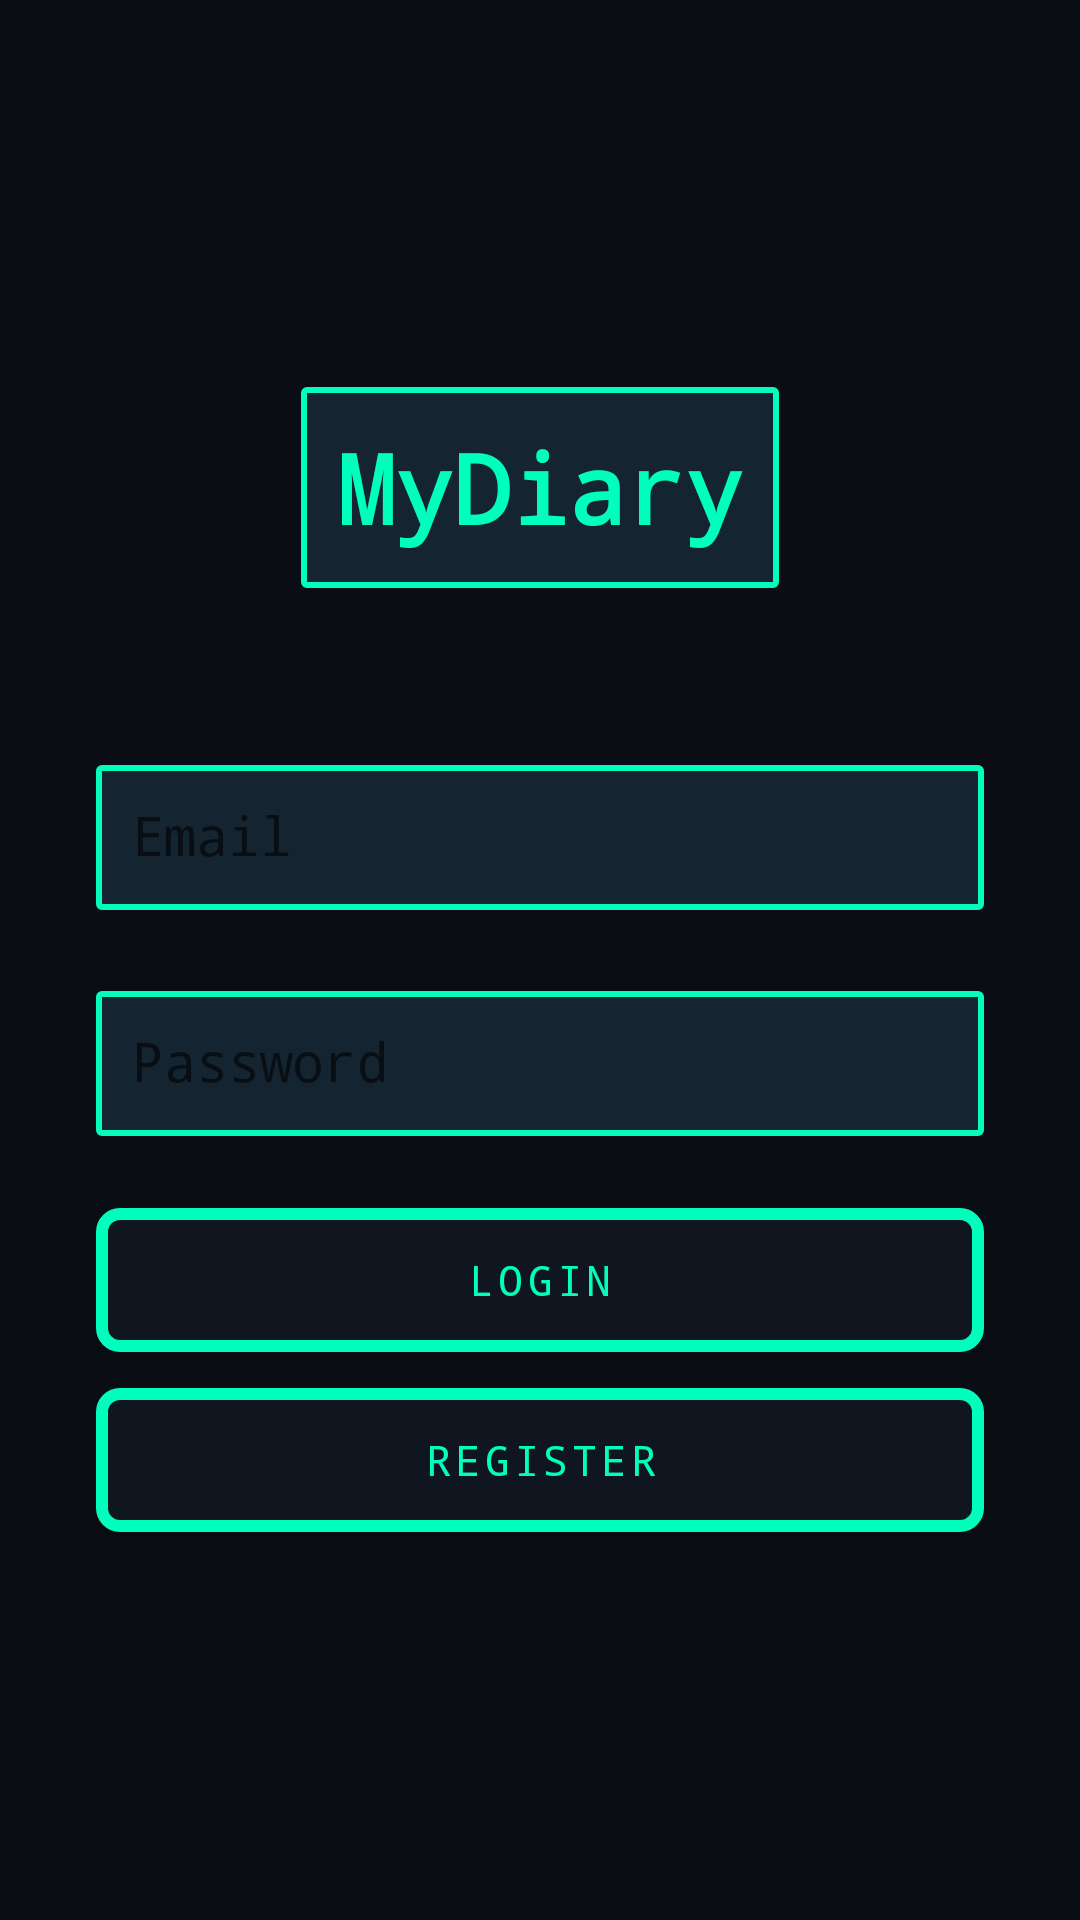

The Android layout XML behind this screen, and the referenced resources:
<!-- AndroidManifest.xml: application theme AppTheme -->
<!-- res/layout/fragment_login.xml -->
<?xml version="1.0" encoding="utf-8"?>
<LinearLayout xmlns:android="http://schemas.android.com/apk/res/android"
    android:layout_width="match_parent"
    android:layout_height="match_parent"
    android:orientation="vertical"
    android:gravity="center"
    android:padding="32dp">

    <TextView
        android:layout_width="wrap_content"
        android:layout_height="wrap_content"
        android:text="MyDiary"
        android:textSize="32sp"
        android:textStyle="bold"
        android:layout_marginBottom="48dp" />

    <com.google.android.material.textfield.TextInputLayout
        android:layout_width="match_parent"
        android:layout_height="wrap_content"
        android:hint="Email"
        android:layout_marginBottom="16dp">

        <com.google.android.material.textfield.TextInputEditText
            android:id="@+id/etEmail"
            android:layout_width="match_parent"
            android:layout_height="wrap_content"
            android:inputType="textEmailAddress" />

    </com.google.android.material.textfield.TextInputLayout>

    <com.google.android.material.textfield.TextInputLayout
        android:layout_width="match_parent"
        android:layout_height="wrap_content"
        android:hint="Password"
        android:layout_marginBottom="24dp"
        >

        <com.google.android.material.textfield.TextInputEditText
            android:id="@+id/etPassword"
            android:layout_width="match_parent"
            android:layout_height="wrap_content"
            android:inputType="textPassword" />

    </com.google.android.material.textfield.TextInputLayout>

    <Button
        android:id="@+id/btnLogin"
        android:layout_width="match_parent"
        android:layout_height="wrap_content"
        android:text="Login"
        android:layout_marginBottom="12dp"/>

    <Button
        android:id="@+id/btnRegister"
        android:layout_width="match_parent"
        android:layout_height="wrap_content"
        android:text="Register"
        />

    <ProgressBar
        android:id="@+id/progressBar"
        android:layout_width="wrap_content"
        android:layout_height="wrap_content"
        android:layout_marginTop="16dp"
        android:visibility="gone" />

</LinearLayout>
<!-- resources referenced by this layout -->
<resources>
  <style name="GundamCommandButton" parent="Widget.AppCompat.Button">
          <item name="android:background">@drawable/command_button</item> 
          <item name="android:textColor">#00FFBC</item> 
          <item name="android:padding">12dp</item>
          <item name="android:textAllCaps">true</item> 
          <item name="android:fontFamily">monospace</item> 
          <item name="android:letterSpacing">0.1</item> 
      </style>
  <style name="GundamDataField" parent="Widget.AppCompat.EditText">
          <item name="android:background">@drawable/data_field</item>
          <item name="android:textColor">#00FFBC</item> 
          <item name="android:textColorHint">#00FFBB</item> 
          <item name="android:padding">12dp</item>
          <item name="android:fontFamily">monospace</item>
          <item name="android:textCursorDrawable">@drawable/g_cursor
          </item> 
      </style>
  <style name="GundamSearchView" parent="Widget.AppCompat.SearchView">
          <item name="android:background">@drawable/searchview_background</item>
          <item name="android:editTextColor">#00FFBC</item>
          <item name="android:textColorHint">#00796B</item>
          <item name="android:iconifiedByDefault">false</item>
          <item name="android:textCursorDrawable">@drawable/g_cursor</item>
      </style>
  <style name="GundamTextView" parent="Widget.AppCompat.TextView">
          <item name="android:background">@drawable/text_view_field</item>
          <item name="android:textColor">#00FFBC</item> 
          <item name="android:padding">12dp</item>
          <item name="android:fontFamily">monospace</item>
      </style>
  <!-- drawable command_button (drawable) -->
  <?xml version="1.0" encoding="utf-8"?>
  <shape xmlns:android="http://schemas.android.com/apk/res/android">
      <solid android:color="#101620" /> 
      <stroke android:width="4dp" android:color="#00FFBC" /> 
      <corners android:radius="6dp" /> 
      <padding android:left="10dp" android:top="10dp" android:right="10dp" android:bottom="10dp" />
  </shape>
  <!-- drawable data_field (drawable) -->
  <?xml version="1.0" encoding="utf-8"?>
  <shape xmlns:android="http://schemas.android.com/apk/res/android">
      <solid android:color="#142430" /> 
      <stroke android:width="2dp" android:color="#00FFBC" /> 
      <item android:name="android:textColor">#00FFBC</item> 
      <item android:name="android:textColorHint">#00FFBB</item> 
      <corners android:radius="1dp" /> 
      <padding android:left="10dp" android:top="10dp" android:right="10dp" android:bottom="10dp" />
  </shape>
  <!-- drawable g_cursor (drawable) -->
  <?xml version="1.0" encoding="utf-8"?>
  <shape xmlns:android="http://schemas.android.com/apk/res/android">
      <size android:width="2dp" />
      <solid android:color="#FF0000" />
  </shape>
  <!-- drawable searchview_background (drawable) -->
  <?xml version="1.0" encoding="utf-8"?>
  <shape xmlns:android="http://schemas.android.com/apk/res/android">
      <solid android:color="#00FFBC" />
      <stroke android:width="2dp" android:color="#142430" />
      <corners android:radius="4dp" />
      <padding android:left="8dp" android:top="8dp" android:right="8dp" android:bottom="8dp"/>
  </shape>
  <!-- drawable text_view_field (drawable) -->
  <?xml version="1.0" encoding="utf-8"?>
  <shape xmlns:android="http://schemas.android.com/apk/res/android">
      <solid android:color="#142430" /> 
      <stroke android:width="2dp" android:color="#00FFBC" /> 
      <item android:name="android:textColor">#00FFBC</item>
      <corners android:radius="1dp" /> 
      <padding android:left="10dp" android:top="10dp" android:right="10dp" android:bottom="10dp" />
  </shape>
</resources>
